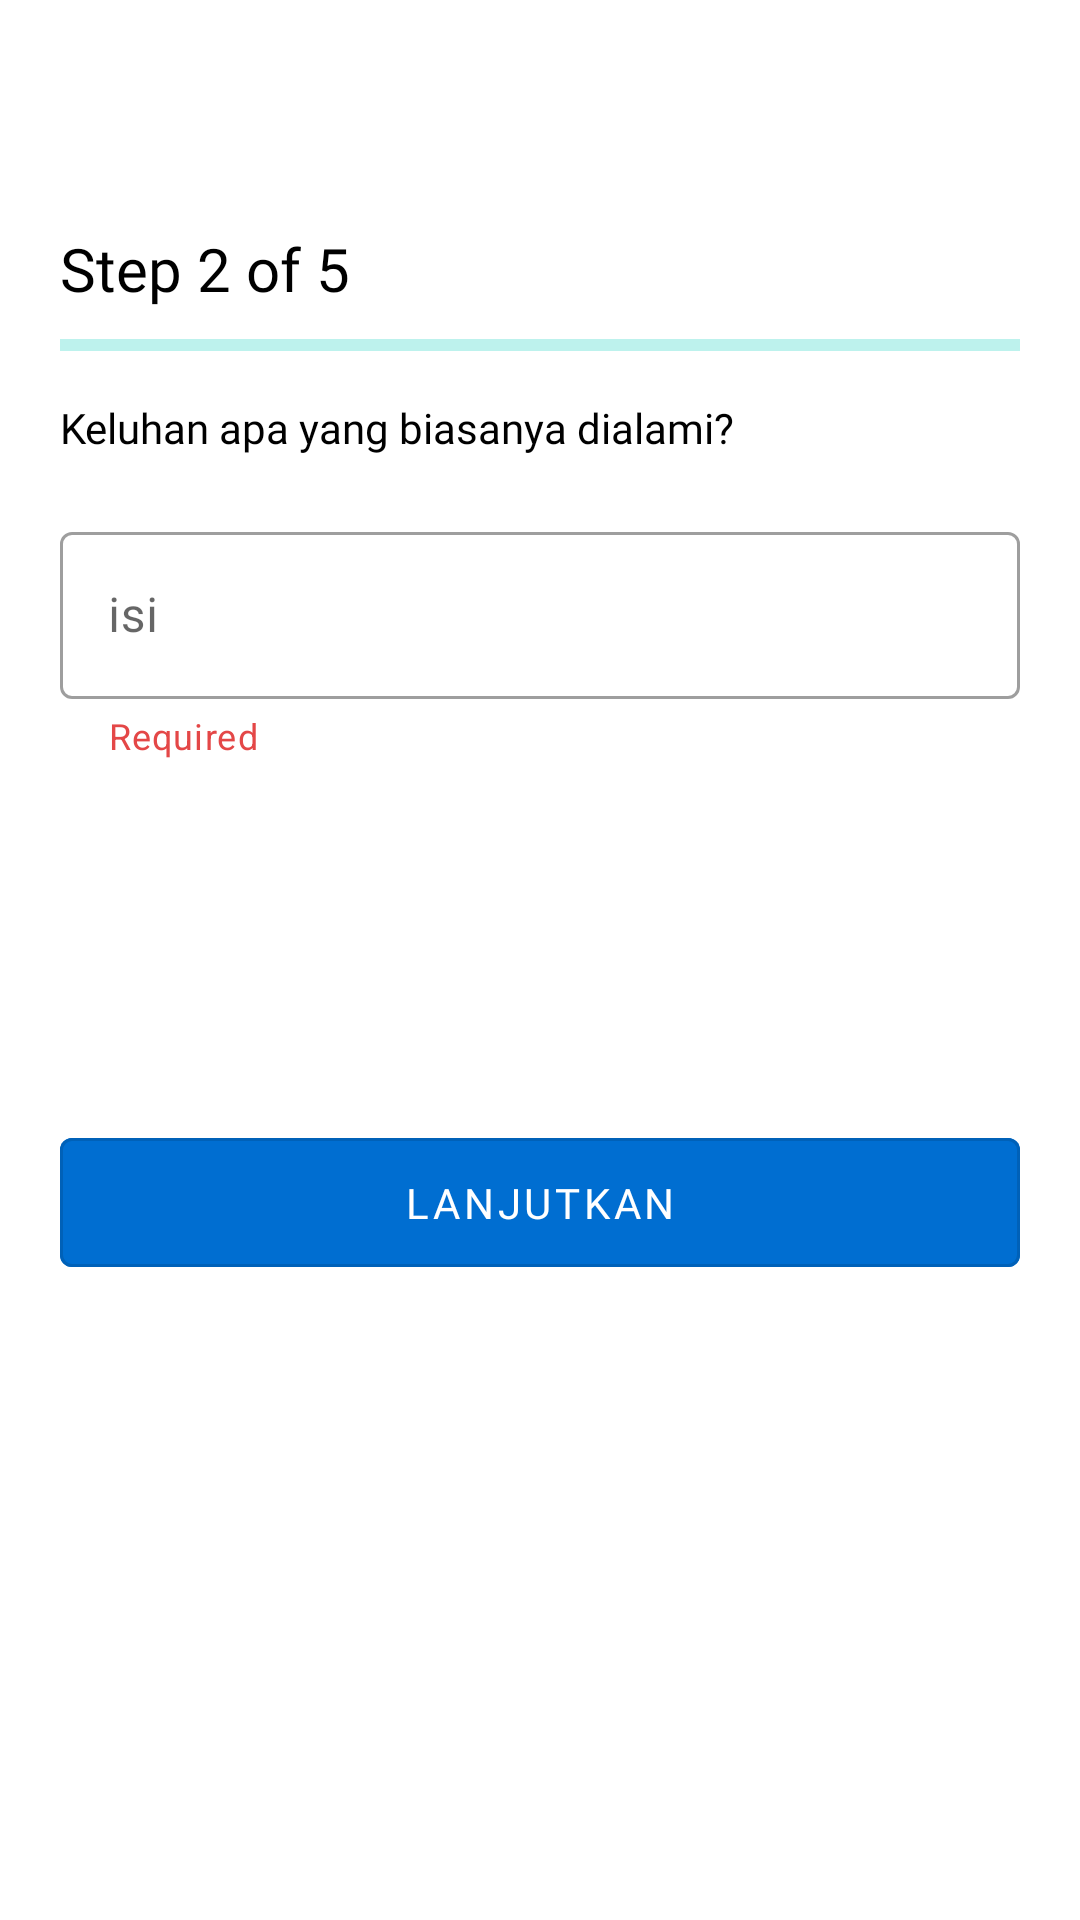

Write the Android layout XML for this screen, with the resource values it uses.
<!-- AndroidManifest.xml: activity theme AppTheme -->
<!-- res/layout/activity_step2.xml -->
<?xml version="1.0" encoding="utf-8"?>
<RelativeLayout
    xmlns:android="http://schemas.android.com/apk/res/android"
    xmlns:app="http://schemas.android.com/apk/res-auto"
    xmlns:tools="http://schemas.android.com/tools"
    android:layout_width="match_parent"
    android:layout_height="match_parent"
    tools:context=".SignUp.Step2Activity">

    <include
        android:id="@+id/appbar"
        layout="@layout/custom_action_layout" />

    <TextView
        android:id="@+id/tv_step2"
        style="@style/Text.Medium"
        android:text="@string/step2"
        android:layout_below="@+id/appbar"

        android:layout_marginTop="20dp"/>

    <com.google.android.material.progressindicator.LinearProgressIndicator
        android:id="@+id/progress_bar"
        android:layout_width="match_parent"
        android:layout_height="wrap_content"
        android:layout_below="@+id/tv_step2"
        android:layout_marginStart="20dp"
        android:layout_marginLeft="20dp"
        android:layout_marginTop="10dp"
        android:layout_marginEnd="20dp"
        android:max="5"
        android:progress="2"
        app:indicatorColor="@color/green" />

    <TextView
        android:id="@+id/tv_quest"
        style="@style/Text.Black"
        android:layout_below="@id/progress_bar"
        android:layout_marginStart="20dp"
        android:layout_marginTop="16dp"
        android:text="@string/keluhan"
        android:textColor="@color/black" />

    <com.google.android.material.textfield.TextInputLayout
        android:id="@+id/til_isian"
        style="@style/TextInputLayout.clear"
        android:layout_marginTop="20dp"
        app:helperText="@string/required"
        app:helperTextTextColor="@color/red"
        android:layout_below="@+id/tv_quest">

        <com.google.android.material.textfield.TextInputEditText
            android:id="@+id/et_isian_step2"
            style="@style/TextInputEditText.inputTextMulti"
            android:hint="@string/isi"
            android:scrollbars="vertical"/>
    </com.google.android.material.textfield.TextInputLayout>

    <com.google.android.material.button.MaterialButton
        android:id="@+id/btn_next_2"
        style="@style/Button.ColorBlue"
        android:layout_below="@id/til_isian"
        android:layout_marginStart="20dp"
        android:layout_marginTop="120dp"
        android:layout_marginEnd="20dp"
        android:text="@string/lanjutkan" />
</RelativeLayout>
<!-- res/layout/custom_action_layout.xml (included above) -->
<?xml version="1.0" encoding="utf-8"?>
<com.google.android.material.appbar.AppBarLayout
    xmlns:android="http://schemas.android.com/apk/res/android"
    xmlns:app="http://schemas.android.com/apk/res-auto"
    android:layout_width="match_parent"
    android:layout_height="wrap_content"
    android:id="@+id/appbar"
    app:layout_constraintEnd_toEndOf="parent"
    app:layout_constraintStart_toStartOf="parent"
    app:layout_constraintTop_toTopOf="parent">

    <androidx.appcompat.widget.Toolbar
        android:id="@+id/toolbar"
        style="@style/Toolbar"
        android:layout_height="?attr/actionBarSize"
        app:contentInsetStartWithNavigation="0dp"
        app:navigationIcon="@drawable/ic_arrow_back_black" />

</com.google.android.material.appbar.AppBarLayout>
<!-- resources referenced by this layout -->
<resources>
  <color name="black">#000000</color>
  <color name="green">#00CCBB</color>
  <color name="red">#E44747</color>
  <string name="isi">isi</string>
  <string name="keluhan">Keluhan apa yang biasanya dialami?</string>
  <string name="lanjutkan">Lanjutkan</string>
  <string name="required">Required</string>
  <string name="step2">Step 2 of 5</string>
  <style name="Button.ColorBlue" parent="Widget.MaterialComponents.Button.OutlinedButton">
          <item name="android:layout_width">match_parent</item>
          <item name="android:layout_height">55dp</item>
          <item name="android:backgroundTint">@color/blue</item>
          <item name="android:textColor">@color/white</item>
          <item name="fontFamily">@font/roboto_regular</item>
          <item name="android:layout_marginStart">20dp</item>
          <item name="android:layout_marginEnd">20dp</item>
      </style>
  <style name="Text.Black">
          <item name="android:textColor">@android:color/black</item>
      </style>
  <style name="Text.Medium">
          <item name="android:textColor">@android:color/black</item>
          <item name="android:textSize">20sp</item>
          <item name="android:layout_marginStart">20dp</item>--&gt;
          <item name="android:fontFamily">@font/roboto_medium</item>
      </style>
  <style name="TextInputEditText.inputTextMulti">
          <item name="android:editTextStyle">@style/TextInputEditText</item>
          <item name="android:inputType">text|textMultiLine</item>
      </style>
  <style name="TextInputLayout.clear" parent="Widget.MaterialComponents.TextInputLayout.OutlinedBox">
          <item name="android:layout_width">match_parent</item>
          <item name="android:layout_height">wrap_content</item>
          <item name="endIconMode">clear_text</item>
          <item name="android:layout_marginStart">20dp</item>
          <item name="android:layout_marginEnd">20dp</item>
      </style>
  <style name="Toolbar">
          <item name="android:layout_width">match_parent</item>
          <item name="android:layout_height">wrap_content</item>
          <item name="android:background">@color/white</item>
      </style>
  <style name="AppTheme" parent="Theme.MaterialComponents.Light.NoActionBar">
          <item name="windowActionBar">false</item>
          <item name="windowNoTitle">true</item>
          <item name="colorControlActivated">@color/blue</item>
          <item name="colorPrimary">@color/blue</item>
          <item name="colorPrimaryDark">@color/blue_dark</item>
          <item name="colorAccent">@color/white</item>
      </style>
  <color name="blue">#006ED1</color>
  <color name="white">#FFFFFF</color>
  <style name="TextInputEditText">
          <item name="android:layout_width">match_parent</item>
          <item name="android:layout_height">wrap_content</item>
          <item name="fontFamily">@font/roboto_regular</item>
      </style>
  <color name="blue_dark">#00449f</color>
</resources>
